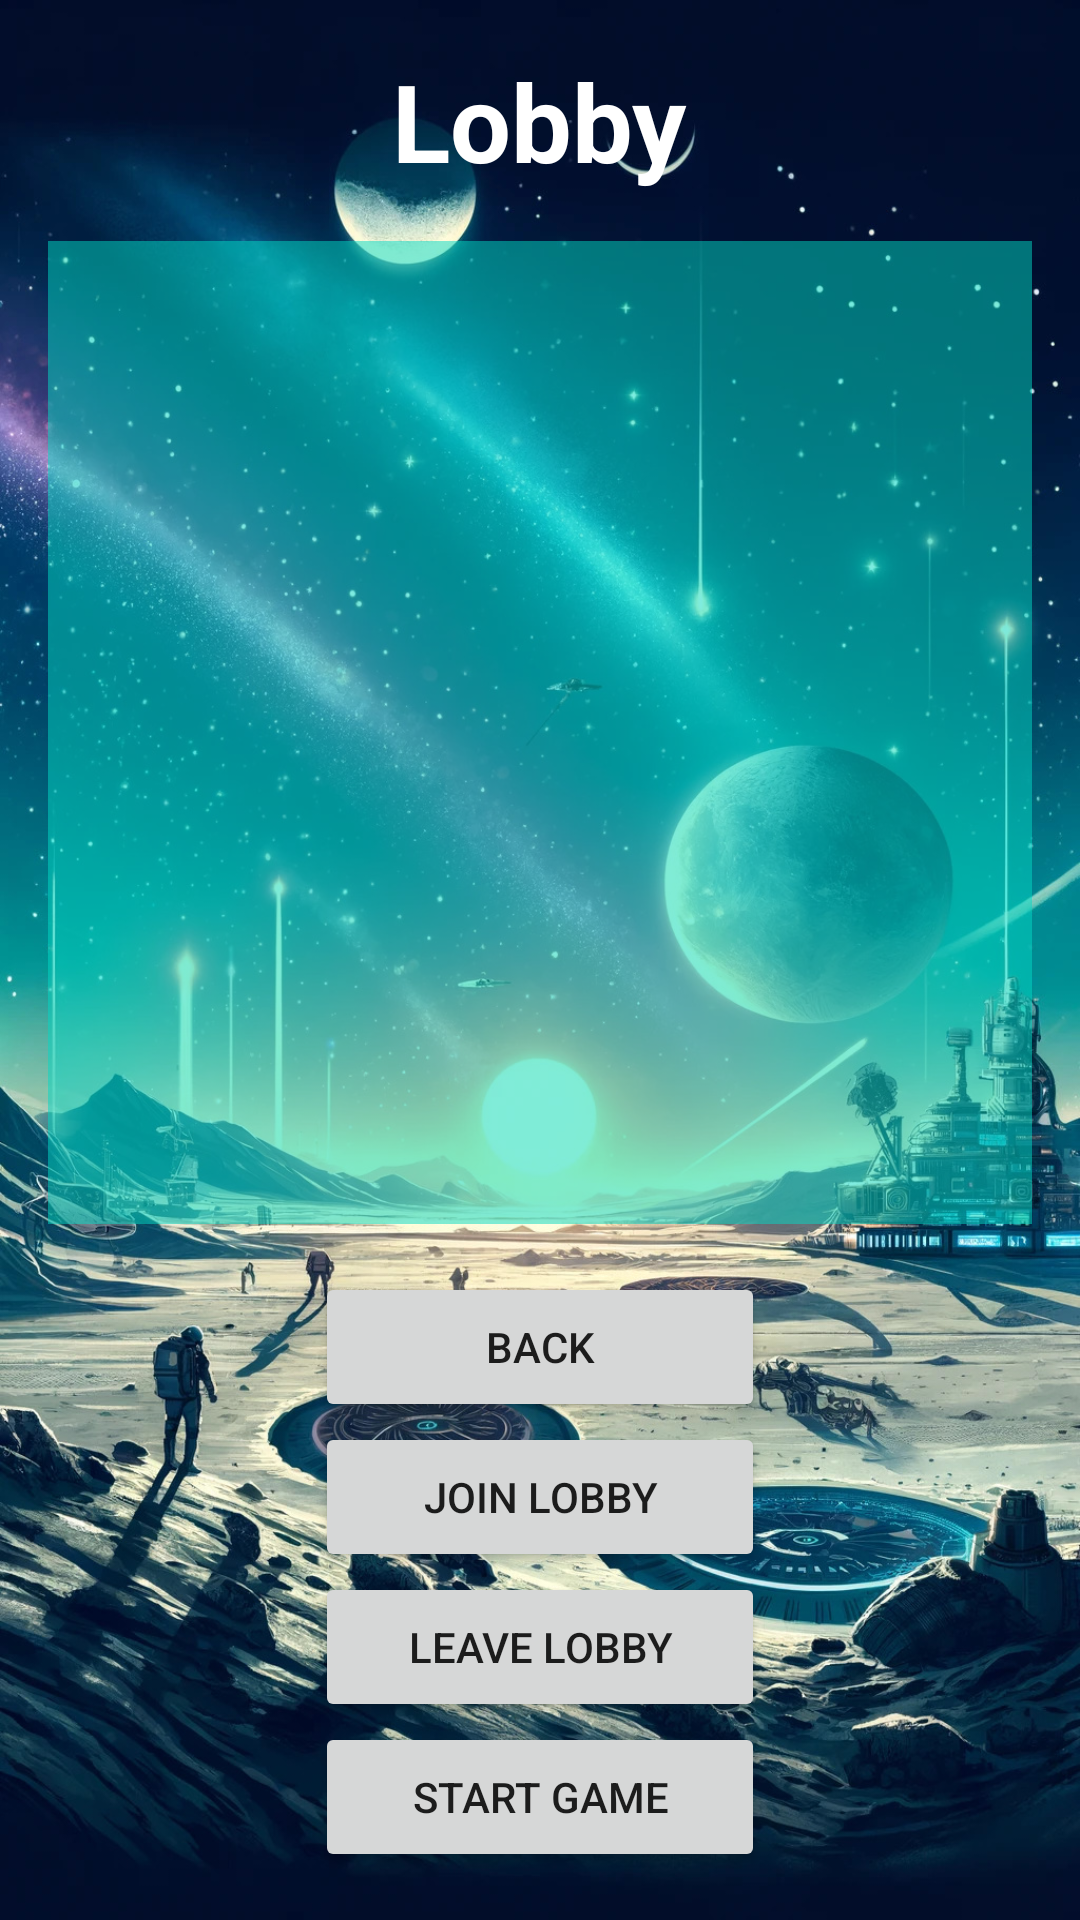

Android layout source for this screen:
<!-- AndroidManifest.xml: application theme Theme.SE2ProjektApp -->
<!-- res/layout/activity_multiplayer.xml -->
<?xml version="1.0" encoding="utf-8"?>
<LinearLayout xmlns:android="http://schemas.android.com/apk/res/android"
    android:layout_width="match_parent"
    android:layout_height="match_parent"
    android:orientation="vertical"
    android:gravity="center_horizontal"
    android:background="@drawable/background"
    android:padding="16dp">


    <TextView
        android:layout_width="wrap_content"
        android:layout_height="wrap_content"
        android:layout_marginBottom="16dp"
        android:text="Lobby"
        android:textColor="#FFFFFF"
        android:textSize="36sp"
        android:textStyle="bold" />

    <androidx.recyclerview.widget.RecyclerView
        android:id="@+id/lobbyUserList"
        android:layout_width="match_parent"
        android:layout_height="0dp"
        android:layout_marginBottom="16dp"
        android:layout_weight="1"
        android:background="#8003DAC5"
        android:forceDarkAllowed="false" />

    <Button
        android:id="@+id/backButton"
        android:layout_width="150dp"
        android:layout_height="50dp"
        android:text="Back" />

    <Button
        android:id="@+id/btn_joinLobby"
        android:layout_width="150dp"
        android:layout_height="50dp"
        android:text="JOIN LOBBY" />

    <Button
        android:id="@+id/btn_leaveLobby"
        android:layout_width="150dp"
        android:layout_height="50dp"
        android:text="LEAVE LOBBY" />

    <Button
        android:id="@+id/startGameButton"
        android:layout_width="150dp"
        android:layout_height="50dp"
        android:text="Start Game" />

</LinearLayout>
<!-- resources referenced by this layout -->
<resources>
  <!-- drawable background: jpg bitmap (drawable, 508285 bytes) -->
  <style name="Theme.SE2ProjektApp" parent="Theme.MaterialComponents.DayNight.DarkActionBar">
          
          <item name="colorPrimary">@color/purple_500</item>
          <item name="colorPrimaryVariant">@color/purple_700</item>
          <item name="colorOnPrimary">@color/white</item>
          
          <item name="colorSecondary">@color/teal_200</item>
          <item name="colorSecondaryVariant">@color/teal_700</item>
          <item name="colorOnSecondary">@color/black</item>
          
          <item name="android:statusBarColor">?attr/colorPrimaryVariant</item>
          
      </style>
  <color name="purple_500">#FF6200EE</color>
  <color name="purple_700">#FF3700B3</color>
  <color name="white">#FFFFFFFF</color>
  <color name="teal_200">#FF03DAC5</color>
  <color name="teal_700">#FF018786</color>
  <color name="black">#FF000000</color>
</resources>
